Image classification data set "classifier_dataset" (sarfrazkhan66003/-OralScan-AI-Oral-Cancer-Detection-System on GitHub). Class labels (4): cancer, leukoplakia, leukoplakia-like, normal.

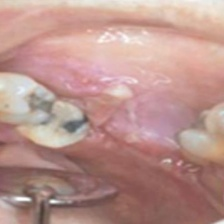
Label: cancer

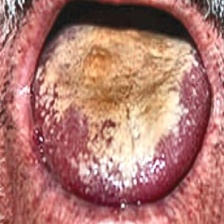
Label: leukoplakia-like

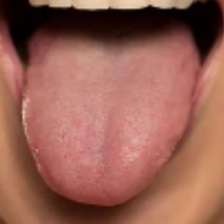
Label: normal

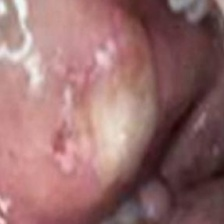
Label: leukoplakia-like

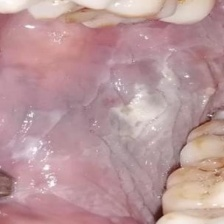
Label: leukoplakia

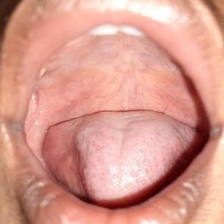
Label: normal
